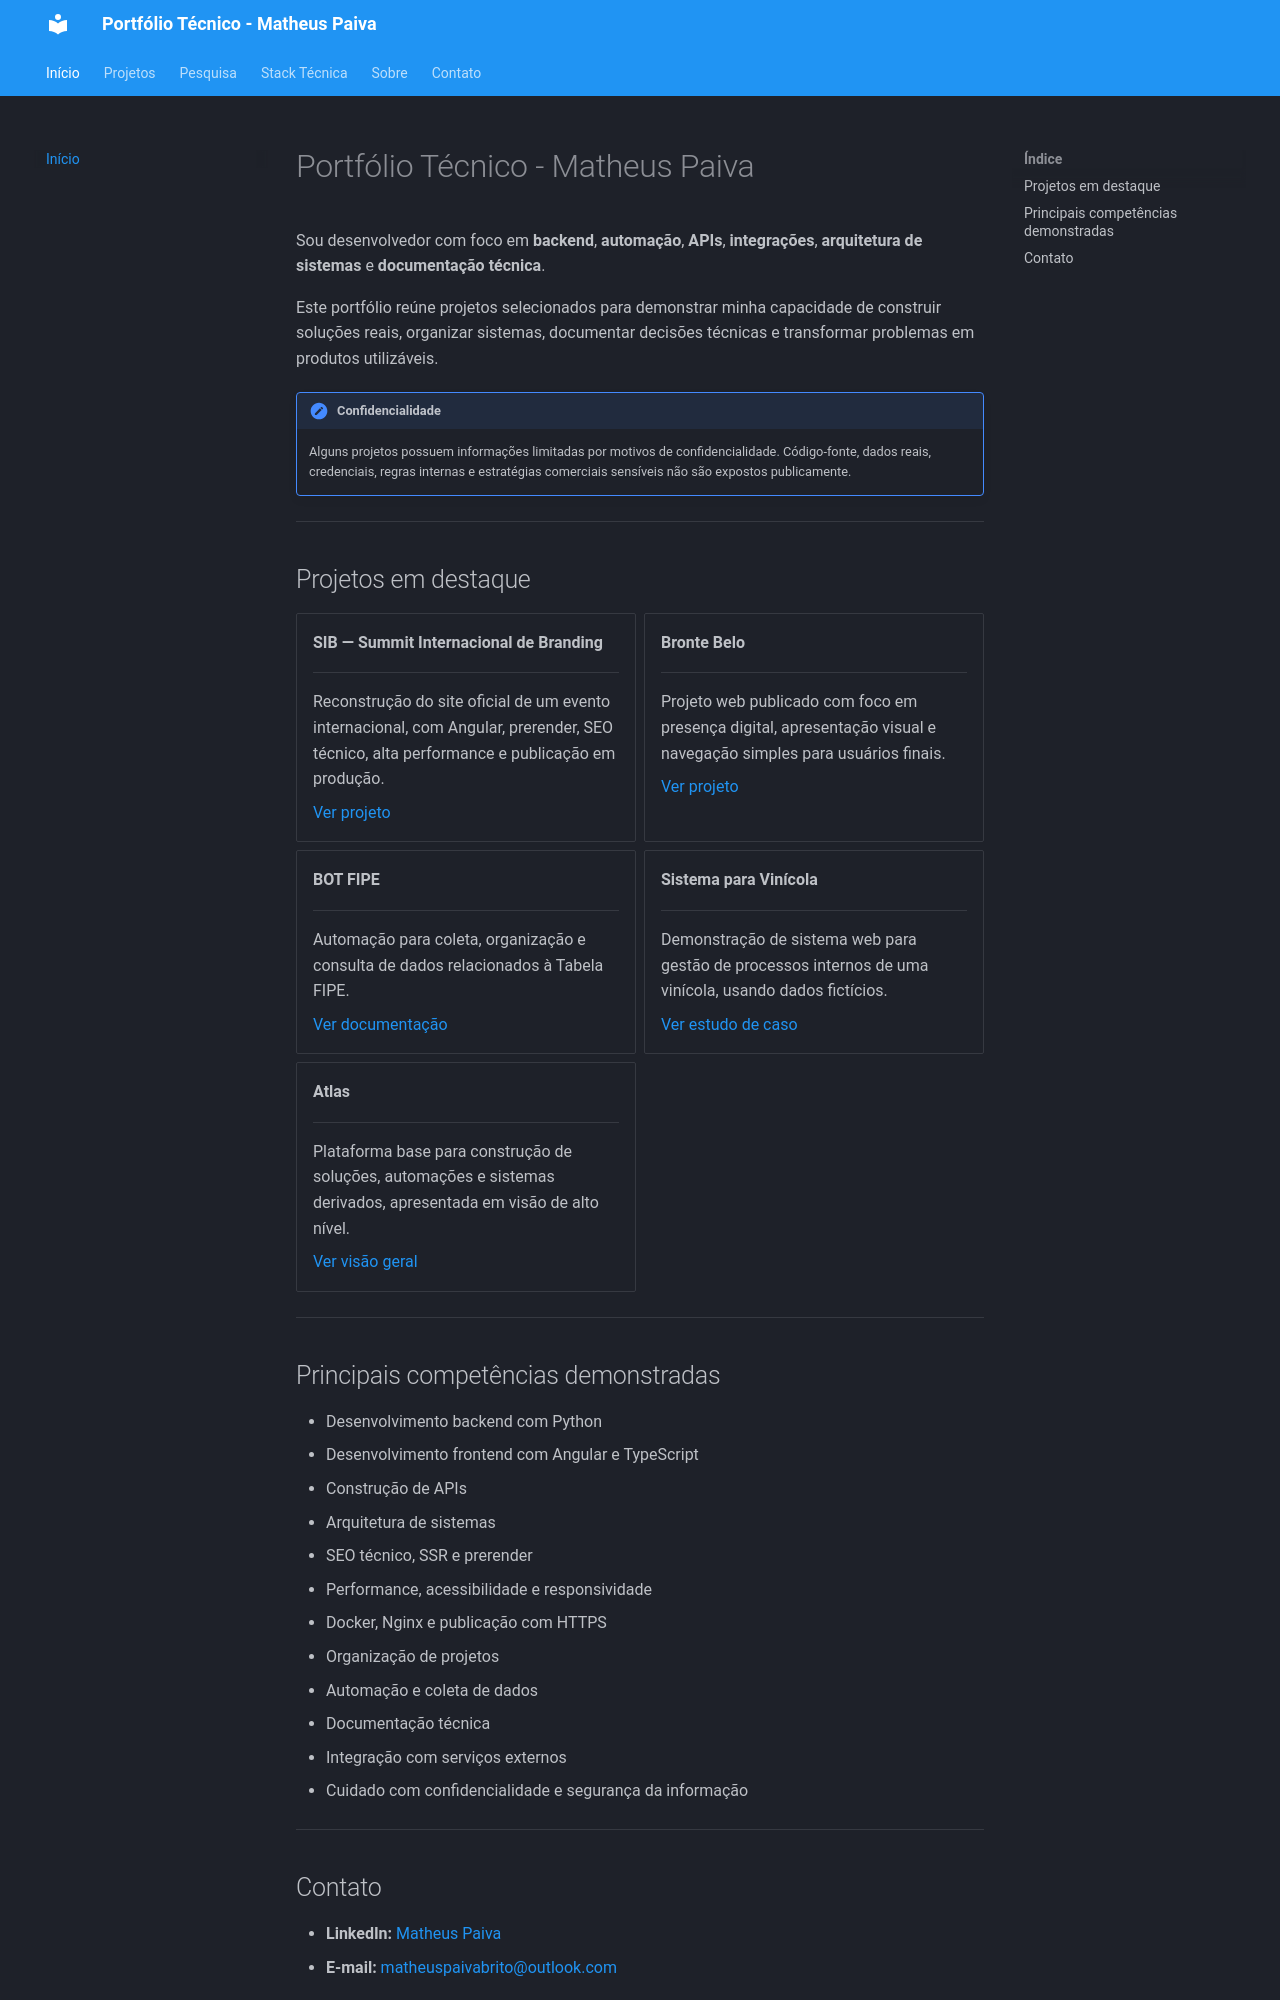

repository: MatheusPaivaBrito/matheuspaivabrito.github.io · page: index.html · generator: mkdocs

# Portfólio Técnico - Matheus Paiva

Sou desenvolvedor com foco em **backend**, **automação**, **APIs**, **integrações**, **arquitetura de sistemas** e **documentação técnica**.

Este portfólio reúne projetos selecionados para demonstrar minha capacidade de construir soluções reais, organizar sistemas, documentar decisões técnicas e transformar problemas em produtos utilizáveis.

!!! note "Confidencialidade"
    Alguns projetos possuem informações limitadas por motivos de confidencialidade. Código-fonte, dados reais, credenciais, regras internas e estratégias comerciais sensíveis não são expostos publicamente.

---

## Projetos em destaque

<div class="grid cards" markdown>

-   **SIB — Summit Internacional de Branding**

    ---

    Reconstrução do site oficial de um evento internacional, com Angular, prerender, SEO técnico, alta performance e publicação em produção.

    [Ver projeto](projetos/sib.md)

-   **Bronte Belo**

    ---

    Projeto web publicado com foco em presença digital, apresentação visual e navegação simples para usuários finais.

    [Ver projeto](projetos/bronte-belo.md)

-   **BOT FIPE**

    ---

    Automação para coleta, organização e consulta de dados relacionados à Tabela FIPE.

    [Ver documentação](projetos/bot-fipe.md)

-   **Sistema para Vinícola**

    ---

    Demonstração de sistema web para gestão de processos internos de uma vinícola, usando dados fictícios.

    [Ver estudo de caso](projetos/vinicola.md)

-   **Atlas**

    ---

    Plataforma base para construção de soluções, automações e sistemas derivados, apresentada em visão de alto nível.

    [Ver visão geral](projetos/atlas.md)

</div>

---

## Principais competências demonstradas

- Desenvolvimento backend com Python
- Desenvolvimento frontend com Angular e TypeScript
- Construção de APIs
- Arquitetura de sistemas
- SEO técnico, SSR e prerender
- Performance, acessibilidade e responsividade
- Docker, Nginx e publicação com HTTPS
- Organização de projetos
- Automação e coleta de dados
- Documentação técnica
- Integração com serviços externos
- Cuidado com confidencialidade e segurança da informação

---
